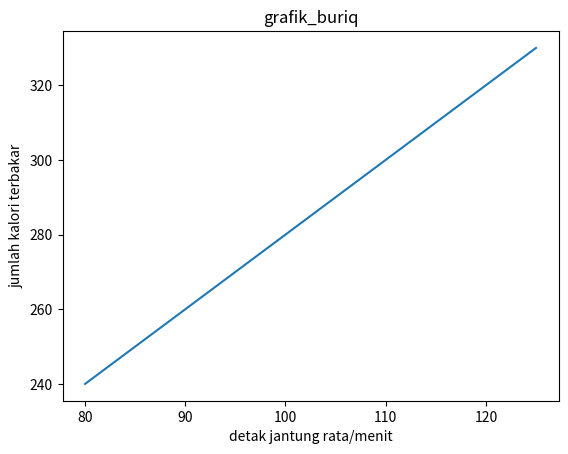

Source code (Python):
import matplotlib.pyplot as plt
import numpy as np

x = np.array([80,85,90,95,100,105,110,115,120,125])
y = np.array([240,250,260,270,280,290,300,310,320,330])
plt.plot(x,y)
plt.title("grafik_buriq")
plt.xlabel("detak jantung rata/menit")
plt.ylabel("jumlah kalori terbakar")
plt.show()